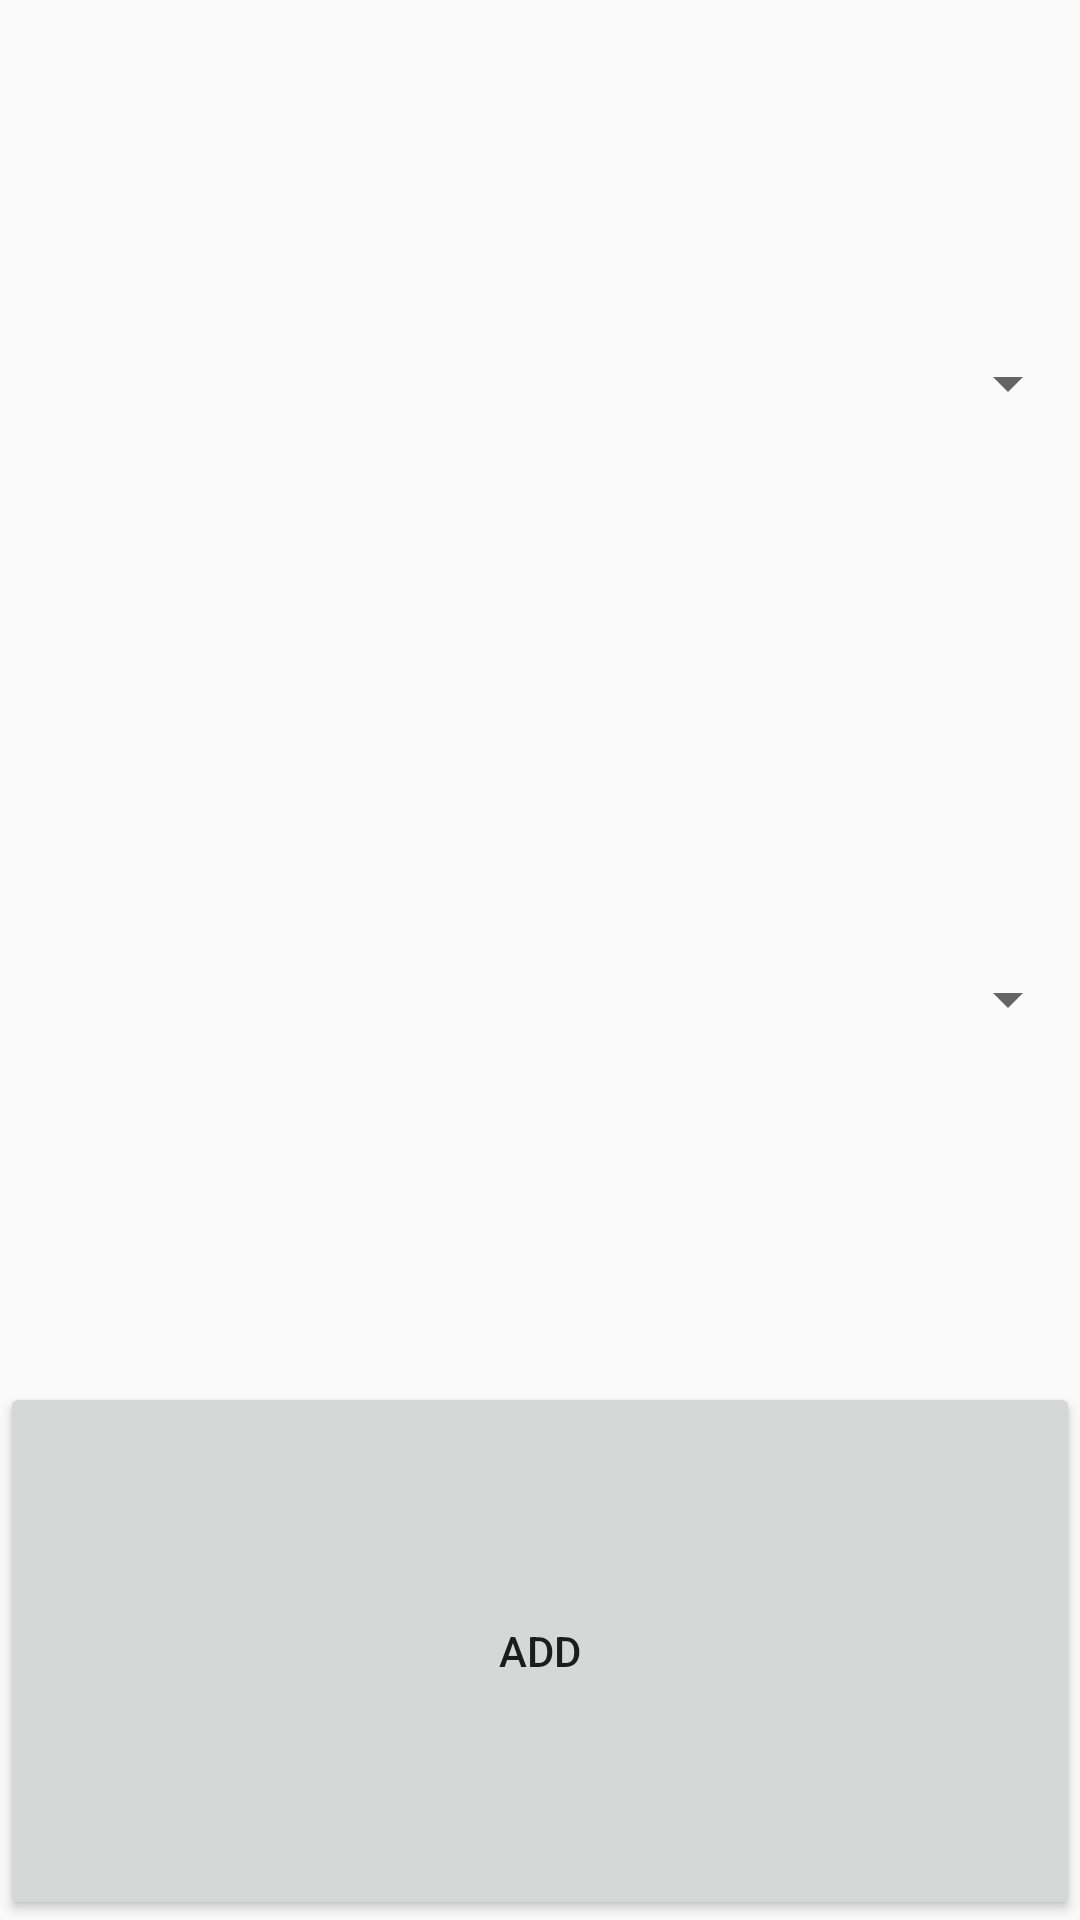

Write the Android layout XML for this screen, with the resource values it uses.
<!-- AndroidManifest.xml: application theme AppTheme -->
<!-- res/layout/activity_add_exclusion.xml -->
<?xml version="1.0" encoding="utf-8"?>
<LinearLayout xmlns:android="http://schemas.android.com/apk/res/android"
    xmlns:app="http://schemas.android.com/apk/res-auto"
    xmlns:tools="http://schemas.android.com/tools"
    android:layout_width="match_parent"
    android:layout_height="wrap_content"
    android:orientation="vertical"
    tools:context=".AddPreference">

    <Spinner
        android:id="@+id/setExDay"
        android:layout_width="match_parent"
        android:layout_height="wrap_content"
        android:layout_marginTop="50dp"
        android:layout_weight="1" />

    <Spinner
        android:id="@+id/setExTime"
        android:layout_width="match_parent"
        android:layout_height="wrap_content"
        android:layout_marginTop="50dp"
        android:layout_weight="1" />

    <Button
        android:id="@+id/submitExBtn"
        android:layout_width="match_parent"
        android:layout_height="wrap_content"
        android:layout_marginTop="50dp"
        android:layout_weight="1"
        android:text="Add" />
</LinearLayout>
<!-- resources referenced by this layout -->
<resources>
  <style name="AppTheme" parent="Theme.AppCompat.Light.DarkActionBar">
          
          <item name="colorPrimary">@color/colorPrimary</item>
          <item name="colorPrimaryDark">@color/colorPrimaryDark</item>
          <item name="colorAccent">@color/colorAccent</item>
      </style>
  <!-- not gathered from this repository: default colours our renderer supplied (Android Studio template values) -->
  <color name="colorPrimary">#FF6200EE</color>
  <color name="colorPrimaryDark">#FF3700B3</color>
  <color name="colorAccent">#FF03DAC5</color>
</resources>
